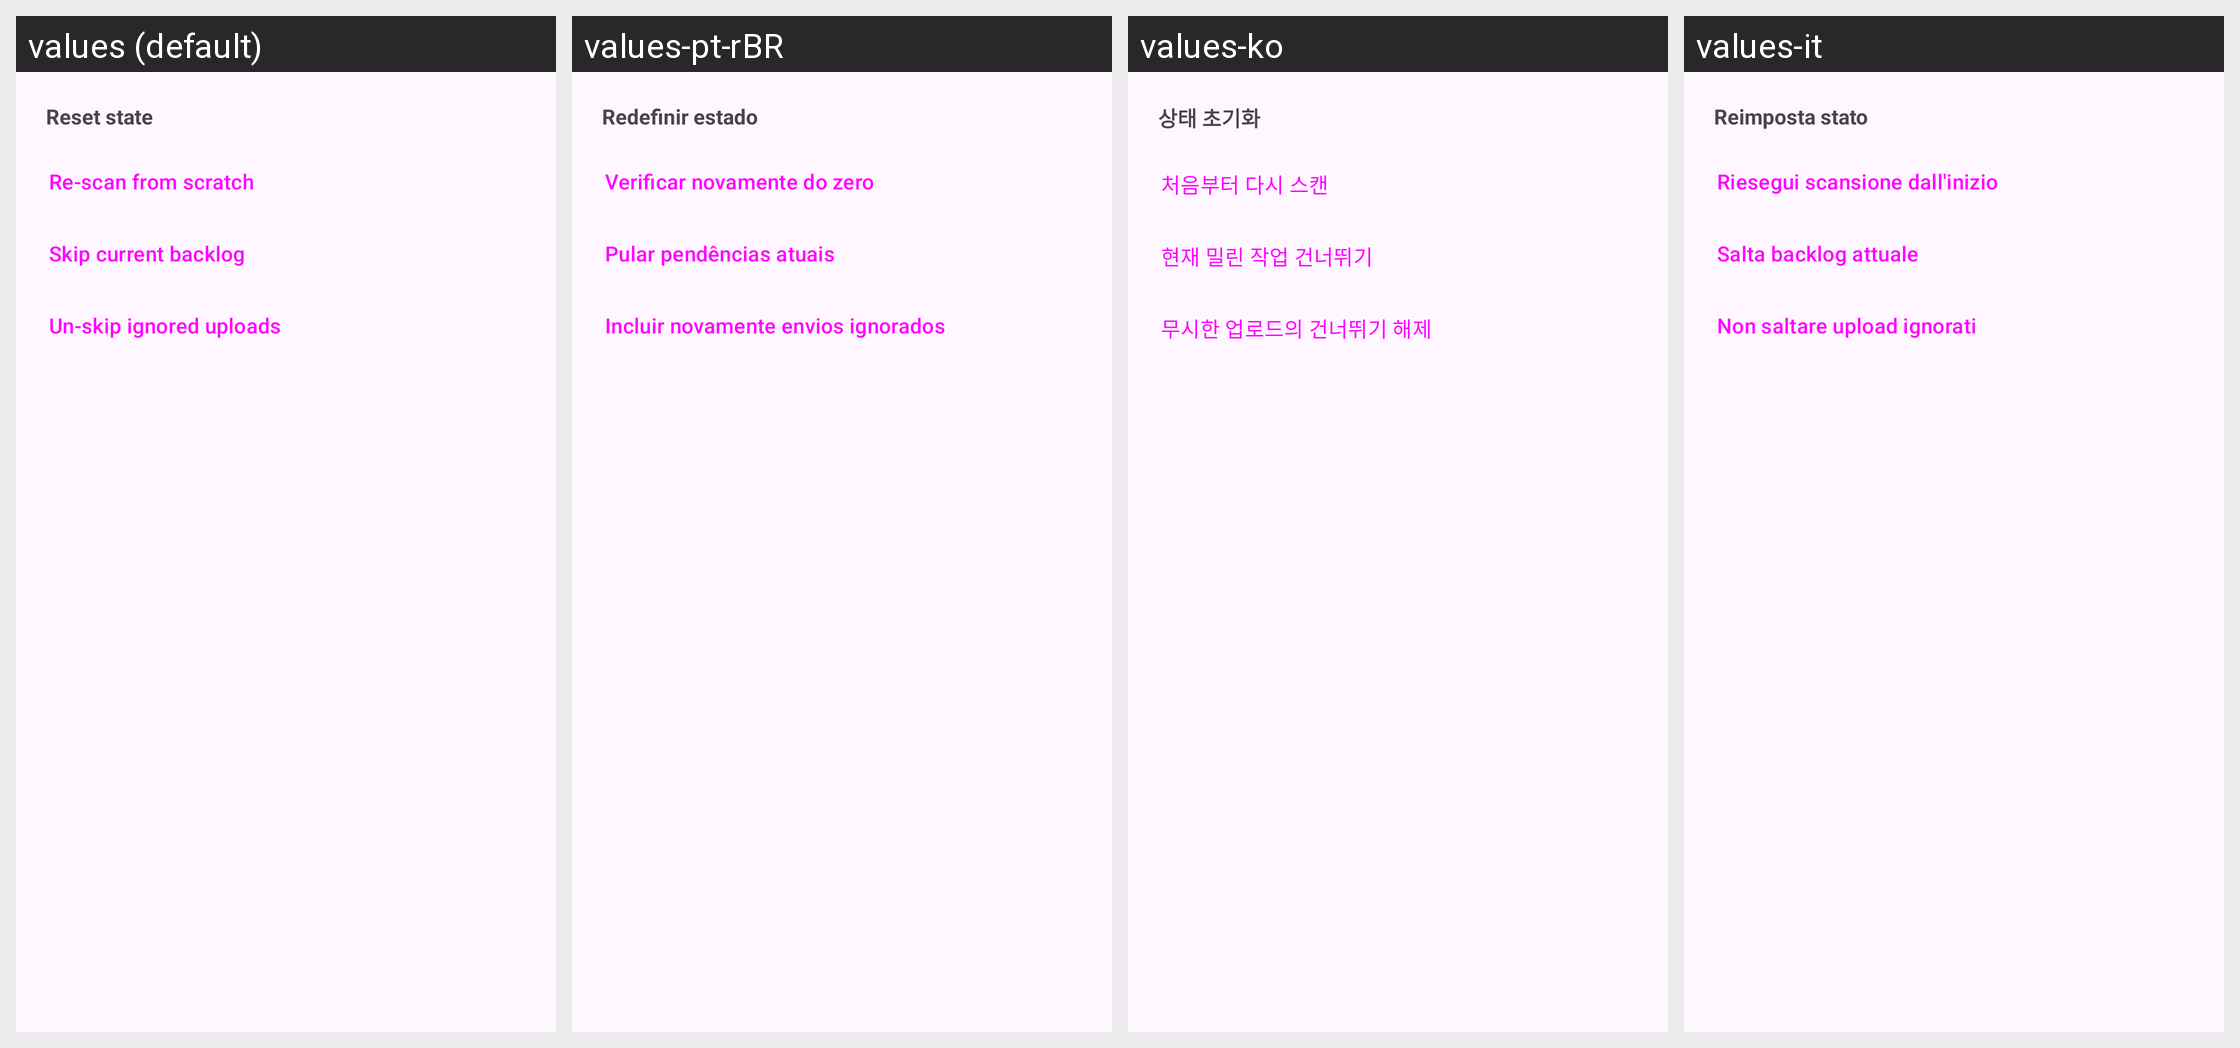

Translations of the strings shown on this Android screen, per locale in the grid:
Android screen res/layout/observe_sources_settings_sheet.xml rendered under 4 locales, left to right: values (default), values-pt-rBR, values-ko, values-it. Device: Nexus 5 (rendered at 1080×1920; each locale shown at half size, 540×960, under a caption strip naming it); theme BaseTheme.
Other locales in the repository, not shown: values-ar, values-arq, values-arz, values-as, values-az, values-bg, values-bn, values-bn-rIN, values-bs, values-ca, values-ckb, values-cs, values-de, values-el, values-enm, values-es, values-et, values-fa, values-fi, values-fil, values-fr, values-ha, values-hi, values-hr, values-hu, values-in, values-is, values-iw, values-ja, values-ji, values-jv, values-ka, values-kab, values-km, values-kxm, values-lv, values-mk, values-ml, values-mr, values-mrh, values-ms, values-my, values-nb-rNO, values-nl, values-nn, values-or, values-pa, values-pl, values-pt, values-ro, values-ru, values-sa, values-si, values-sk, values-sl, values-so, values-sq-rAL, values-sr, values-sv, values-sw, values-ta, values-te, values-th, values-tr-rTR, values-tts, values-uk, values-ur, values-uz, values-vi, values-zh-rCN, values-zh-rTW.
Strings drawn on this screen, with the default value and each locale's value (text and hints the layout hard-codes, and strings that could not be matched under every locale, appear in the picture but are not listed):

reset_state
  values: Reset state
  values-pt-rBR: Redefinir estado
  values-ko: 상태 초기화
  values-it: Reimposta stato

rescan_from_scratch
  values: Re-scan from scratch
  values-pt-rBR: Verificar novamente do zero
  values-ko: 처음부터 다시 스캔
  values-it: Riesegui scansione dall'inizio

skip_backlog
  values: Skip current backlog
  values-pt-rBR: Pular pendências atuais
  values-ko: 현재 밀린 작업 건너뛰기
  values-it: Salta backlog attuale

unskip_ignored
  values: Un-skip ignored uploads
  values-pt-rBR: Incluir novamente envios ignorados
  values-ko: 무시한 업로드의 건너뛰기 해제
  values-it: Non saltare upload ignorati
